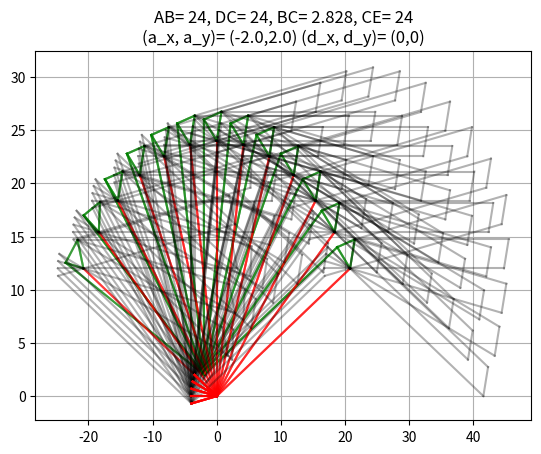

Generate this figure with matplotlib:
#!/usr/bin/env python3
# -*- coding: utf-8 -*-
"""
Created on Wed Dec  2 22:00:42 2020

@author: pi
"""

import numpy as np
import sympy as sp
import pandas as pd
import matplotlib.pyplot as plt

#links
AB = 6*4
DC = 6*4
BC = .707*4
CE = 6*4
HI = 6*4
IC = 1*4
DH = 1*4
CG = BC

#initial conditions
a_x = -.5*4
a_y = .5*4

d_x = 0
d_y = 0


theta_d = 90
theta_h = [130]

h_x = DH*np.cos(np.radians(theta_h))
h_y = DH*np.sin(np.radians(theta_h))
#pivot_triangle= np.sqrt(.707**2-(.707/2)**2)
pivot_triangle =  BC*np.sin(np.radians(60))

theta_d=range(30,160,10)
theta_h=range(150,191,10)
list_ax = []
list_ay = []
list_bx = []
list_by = []
list_cx = []
list_cy = []
list_dx = []
list_dy = []
list_ex = []
list_ey = []

list_fx = []
list_fy = []
list_gx = []
list_gy = []
list_hx = []
list_hy = []
list_ix = []
list_iy = []

list_theta_h=[]
list_theta_d=[]
for x in theta_h:
    h_x = d_x + DH*np.cos(np.radians(x))
    h_y = d_y + DH*np.sin(np.radians(x))
    for i in theta_d:
        b_xs, b_ys =  sp.symbols('b_xs b_ys')
        
        c_xs, c_ys = sp.symbols('c_xs c_ys')
        
        e_xs, e_ys = sp.symbols('e_xs e_ys')
        
        i_xs, i_ys = sp.symbols('i_xs i_ys')
        
        
        c_x = d_x + DC*np.cos(np.radians(i))
        c_y = d_y + DC*np.sin(np.radians(i))
        
        #location of D
        equ1 = sp.Eq(  (b_xs - c_x)**2 + (b_ys - c_y)**2 - BC**2 , 0 )
        equ2 = sp.Eq(  (b_xs - a_x)**2 + (b_ys - a_y)**2 - AB**2 , 0 )
        
        try: 
            B=sp.solve((equ1, equ2), (b_xs, b_ys))
            
            B_0=B[0]
            B_1=B[1]
            
            #if b_x<C_0[0]:
            #if B_0[1]>-1 and B_0[0]>0:
            if B_0[1]>0:
                b_x=B_0[0]
                b_y=B_0[1]
            else:
                b_x=B_1[0]
                b_y=B_1[1]
        except (TypeError, IndexError):
            b_x=np.nan
            b_y=np.nan
        
        
        unit_BC_x = (c_x - b_x)/BC
        unit_BC_y = (c_y - b_y)/BC
        
        perp_unitBC_x = -unit_BC_y
        perp_unitBC_y = unit_BC_x
        
        g_x = b_x + unit_BC_x*BC/2 + perp_unitBC_x*pivot_triangle
        g_y = b_y + unit_BC_y*BC/2 + perp_unitBC_y*pivot_triangle
        
        equ1 = sp.Eq(  (i_xs - c_x)**2 + (i_ys - c_y)**2 - IC**2 , 0 )
        equ2 = sp.Eq(  (i_xs - h_x)**2 + (i_ys - h_y)**2 - HI**2 , 0 )
        
        try: 
            I=sp.solve((equ1, equ2), (i_xs, i_ys))
            
            I_0=I[0]
            I_1=I[1]
            
            #if b_x<C_0[0]:
            #if B_0[1]>-1 and B_0[0]>0:
            if I_0[1]>0:
                i_x=I_0[0]
                i_y=I_0[1]
            else:
                i_x=I_1[0]
                i_y=I_1[1]
        except (TypeError, IndexError):
            i_x=np.nan
            i_y=np.nan
            
        unit_IC_x = (c_x - i_x)/IC
        unit_IC_y = (c_y - i_y)/IC
        
        e_x = c_x + unit_IC_x*CE
        e_y = c_y + unit_IC_y*CE
        
        unit_CG_x = (g_x - c_x)/CG
        unit_CG_y = (g_y - c_y)/CG
        
        f_x = e_x + unit_CG_x*CG
        f_y = e_y + unit_CG_y*CG
        
        list_ax.append(a_x)
        list_ay.append(a_y)
        list_bx.append(b_x)
        list_by.append(b_y)
        list_cx.append(c_x)
        list_cy.append(c_y)
        list_dx.append(d_x)
        list_dy.append(d_y)
        list_gx.append(g_x)
        list_gy.append(g_y)
        
        list_ex.append(e_x)
        list_ey.append(e_y)
        list_hx.append(h_x)
        list_hy.append(h_y)
        list_ix.append(i_x)
        list_iy.append(i_y)
        list_fx.append(f_x)
        list_fy.append(f_y)
        list_theta_d.append(i)
        list_theta_h.append(x)
#%% 
df = pd.DataFrame({ \
        'theta_h': list_theta_h,\
        'theta':list_theta_d,\
        'a_x' :list_ax,\
        'a_y' :list_ay,\
        'b_x' :list_bx,\
        'b_y' :list_by,\
        'c_x' :list_cx,\
        'c_y' :list_cy,\
        'd_x' :list_dx,\
        'd_y' :list_dy,\
        'e_x' :list_ex,\
        'e_y' :list_ey,\
        'f_x' :list_fx,\
        'f_y' :list_fy,\
        'g_x' :list_gx,\
        'g_y' :list_gy,\
        'h_x' :list_hx,\
        'h_y' :list_hy,\
        'i_x' :list_ix,\
        'i_y' :list_iy,\
        })
df = df.dropna()    
plot_ab = lambda row: plt.plot([row['a_x'],row['b_x']],[row['a_y'],row['b_y']], 'g-', alpha=.3 )
plot_bc = lambda row: plt.plot([row['b_x'],row['c_x']],[row['b_y'],row['c_y']], 'g-', alpha=.3 )
plot_cd = lambda row: plt.plot([row['d_x'],row['c_x']],[row['d_y'],row['c_y']], 'r-', alpha=.3 )
plot_ce = lambda row: plt.plot([row['c_x'],row['e_x']],[row['c_y'],row['e_y']], 'k-', alpha=.3 )
plot_bg = lambda row: plt.plot([row['b_x'],row['g_x']],[row['b_y'],row['g_y']], 'g-', alpha=.3 )
plot_cg = lambda row: plt.plot([row['c_x'],row['g_x']],[row['c_y'],row['g_y']], 'g-', alpha=.3 )
plot_hi = lambda row: plt.plot([row['h_x'],row['i_x']],[row['h_y'],row['i_y']], 'k-', alpha=.3 )
plot_ic = lambda row: plt.plot([row['i_x'],row['c_x']],[row['i_y'],row['c_y']], 'k-', alpha=.3 )
plot_dh = lambda row: plt.plot([row['d_x'],row['h_x']],[row['d_y'],row['h_y']], 'r-', alpha=.3 )
plot_ef = lambda row: plt.plot([row['e_x'],row['f_x']],[row['e_y'],row['f_y']], 'k-', alpha=.3 )
plot_gf = lambda row: plt.plot([row['g_x'],row['f_x']],[row['g_y'],row['f_y']], 'k-', alpha=.3 )
#plot_point_e = lambda row: plt.plot(row['e_x'],row['e_y'],'+g')
plt.figure()
df.apply(plot_ab,axis=1)
df.apply(plot_bc,axis=1)
df.apply(plot_cd,axis=1)
df.apply(plot_bg,axis=1)
df.apply(plot_cg,axis=1)
df.apply(plot_hi,axis=1)
df.apply(plot_ic,axis=1)
df.apply(plot_ce,axis=1)
df.apply(plot_dh,axis=1)
df.apply(plot_ef,axis=1)
df.apply(plot_gf,axis=1)
#df.apply(plot_point_e, axis=1)
plt.grid(True)
plt.title('AB= ' + str(AB) + ', DC= ' + str(DC) + ', BC= ' + str(BC) + ', CE= ' + str(CE) + '\n' \
          + '(a_x, a_y)= (' + str(a_x) + ',' + str(a_y) + ') ' + '(d_x, d_y)= (' + str(d_x) +','+ str(d_y) +')')

plt.show()
